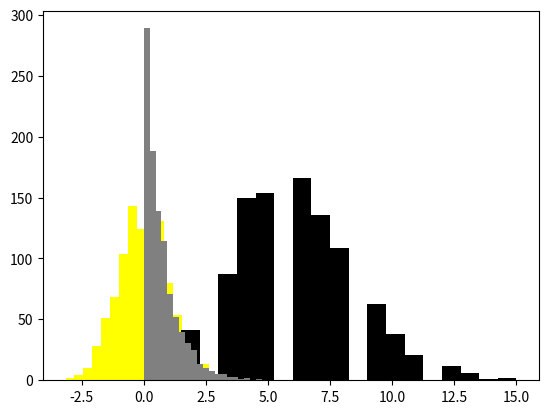

This chart was generated by the following Python code:
import numpy as np
import matplotlib.pyplot as plt

muestra = np.random.rand(1000)
#plt.hist(muestra,color= "green")
################## B ####################
#Uniforme, con parámetros: Min: 0, Max: 1.
media= 0
desvio = 1
datos=  np.random.normal(media, desvio, 1000) 
plt.hist(datos, 20, color="yellow")
plt.show()

################## C ####################

# Poisson, con parámetro: λ = 6. 
lamda = 6
datos =  np.random.poisson(lam=lamda, size=1000) 
plt.hist(datos, 20, color= "black")
plt.show()

################## D ####################
#Exponencial, con parámetro:  beta= 3/4  . 
beta = 3 / 4
datos = np.random.exponential(scale=beta, size=1000)
plt.hist(datos, 20, color= "grey")
plt.show()


